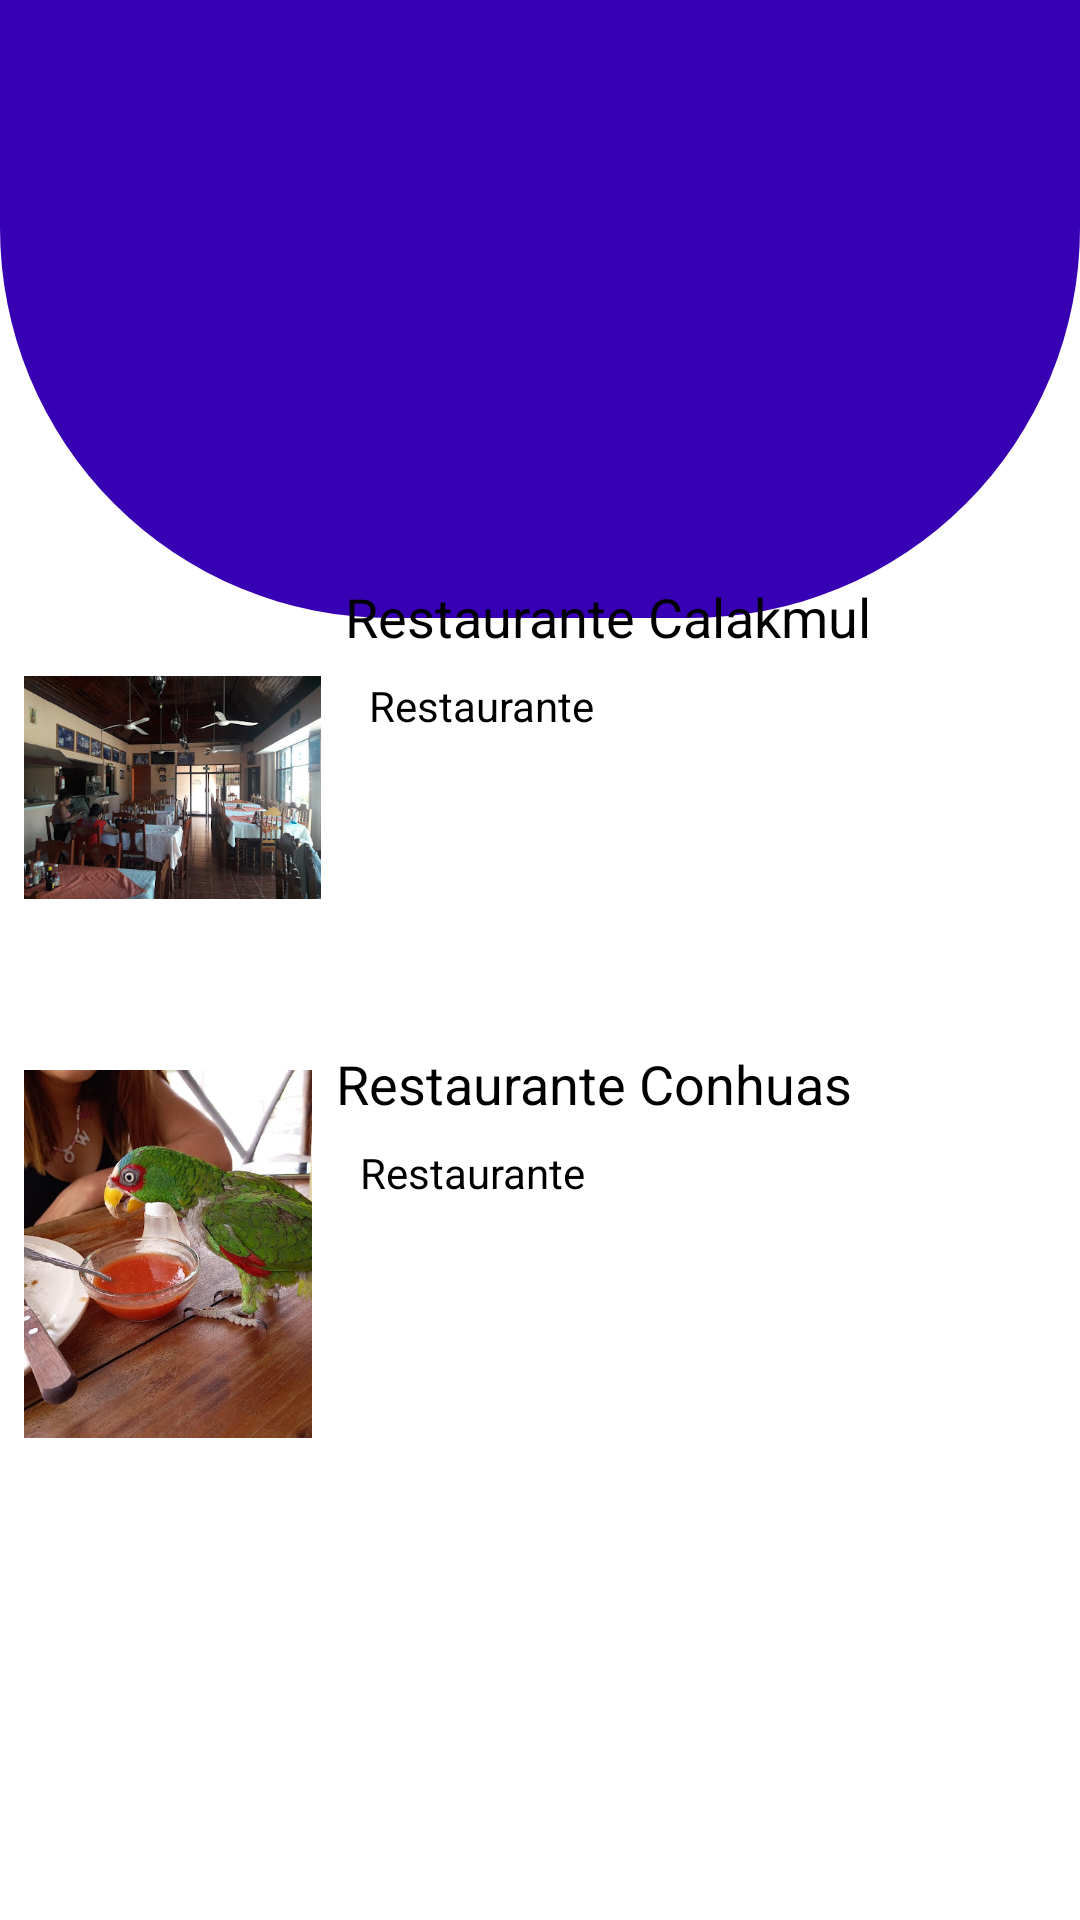

The Android layout XML behind this screen, and the referenced resources:
<!-- AndroidManifest.xml: application theme Theme.TourCamp -->
<!-- res/layout/activity_restaurantes_calakmul.xml -->
<?xml version="1.0" encoding="utf-8"?>
<RelativeLayout xmlns:android="http://schemas.android.com/apk/res/android"
    xmlns:app="http://schemas.android.com/apk/res-auto"
    xmlns:tools="http://schemas.android.com/tools"
    android:layout_width="match_parent"
    android:layout_height="match_parent"
    android:background="@color/white">

    <RelativeLayout
        android:layout_width="match_parent"
        android:layout_height="206dp"
        android:background="@drawable/superior">
    </RelativeLayout>

    <androidx.constraintlayout.widget.ConstraintLayout
        android:layout_width="match_parent"
        android:layout_height="wrap_content"
        android:layout_alignParentBottom="true"
        android:layout_marginBottom="300dp"
        android:background="?android:attr/selectableItemBackground">

        <androidx.constraintlayout.widget.Guideline
            android:id="@+id/guideline"
            android:layout_width="wrap_content"
            android:layout_height="wrap_content"
            android:orientation="horizontal"
            app:layout_constraintGuide_begin="16dp" />

        <androidx.constraintlayout.widget.Guideline
            android:id="@+id/guideline2"
            android:layout_width="wrap_content"
            android:layout_height="wrap_content"
            android:orientation="horizontal"
            app:layout_constraintGuide_begin="170dp" />

        <androidx.constraintlayout.widget.Guideline
            android:id="@+id/guideline3"
            android:layout_width="wrap_content"
            android:layout_height="wrap_content"
            android:orientation="horizontal"
            app:layout_constraintGuide_begin="155dp" />

        <ImageView
            android:id="@+id/elpIvPelicula"
            android:layout_width="99dp"
            android:layout_height="155dp"
            android:layout_marginStart="8dp"
            android:layout_marginTop="8dp"
            android:layout_marginBottom="8dp"
            android:contentDescription="@null"
            app:layout_constraintBottom_toTopOf="@+id/guideline2"
            app:layout_constraintStart_toStartOf="parent"
            app:layout_constraintTop_toTopOf="@+id/guideline"
            app:srcCompat="@drawable/restauranteca" />

        <TextView
            android:id="@+id/elpTvTitulo"
            android:layout_width="wrap_content"
            android:layout_height="wrap_content"
            android:layout_marginStart="8dp"
            android:layout_marginTop="8dp"
            android:text="Restaurante Calakmul"
            android:textColor="@color/black"
            android:textSize="18sp"
            app:layout_constraintStart_toEndOf="@+id/elpIvPelicula"
            app:layout_constraintTop_toTopOf="@+id/guideline"
            tools:ignore="HardcodedText" />

        <TextView
            android:id="@+id/elpTvGenero"
            android:layout_width="wrap_content"
            android:layout_height="wrap_content"
            android:layout_marginStart="16dp"
            android:layout_marginTop="8dp"
            android:text="Restaurante"
            android:textColor="@color/black"
            app:layout_constraintStart_toEndOf="@+id/elpIvPelicula"
            app:layout_constraintTop_toBottomOf="@+id/elpTvTitulo"
            tools:ignore="HardcodedText" />

    </androidx.constraintlayout.widget.ConstraintLayout>

    <androidx.constraintlayout.widget.ConstraintLayout
        android:layout_width="match_parent"
        android:layout_height="169dp"
        android:layout_alignParentBottom="true"
        android:layout_marginBottom="146dp"
        android:background="?android:attr/selectableItemBackground">

        <androidx.constraintlayout.widget.Guideline
            android:id="@+id/guidelinee1"
            android:layout_width="wrap_content"
            android:layout_height="wrap_content"
            android:orientation="horizontal"
            app:layout_constraintGuide_begin="16dp" />

        <androidx.constraintlayout.widget.Guideline
            android:id="@+id/guidelinee2"
            android:layout_width="wrap_content"
            android:layout_height="wrap_content"
            android:orientation="horizontal"
            app:layout_constraintGuide_begin="170dp" />

        <androidx.constraintlayout.widget.Guideline
            android:id="@+id/guidelinee3"
            android:layout_width="wrap_content"
            android:layout_height="wrap_content"
            android:orientation="horizontal"
            app:layout_constraintGuide_begin="192dp" />

        <ImageView
            android:id="@+id/elpIvPelicula2"
            android:layout_width="96dp"
            android:layout_height="128dp"
            android:layout_marginStart="8dp"
            android:layout_marginTop="8dp"
            android:layout_marginBottom="8dp"
            android:contentDescription="@null"
            app:layout_constraintBottom_toTopOf="@+id/guidelinee2"
            app:layout_constraintStart_toStartOf="parent"
            app:layout_constraintTop_toTopOf="@+id/guidelinee1"
            app:srcCompat="@drawable/rescon" />

        <TextView
            android:id="@+id/elpTvTitulo2"
            android:layout_width="wrap_content"
            android:layout_height="wrap_content"
            android:layout_marginStart="8dp"
            android:layout_marginTop="8dp"
            android:text="Restaurante Conhuas"
            android:textColor="@color/black"
            android:textSize="18sp"
            app:layout_constraintStart_toEndOf="@+id/elpIvPelicula2"
            app:layout_constraintTop_toTopOf="@+id/guidelinee1"
            tools:ignore="HardcodedText" />

        <TextView
            android:id="@+id/elpTvGenero2"
            android:layout_width="wrap_content"
            android:layout_height="wrap_content"
            android:layout_marginStart="16dp"
            android:layout_marginTop="8dp"
            android:text="Restaurante"
            android:textColor="@color/black"
            app:layout_constraintStart_toEndOf="@+id/elpIvPelicula2"
            app:layout_constraintTop_toBottomOf="@+id/elpTvTitulo2"
            tools:ignore="HardcodedText" />

    </androidx.constraintlayout.widget.ConstraintLayout>

</RelativeLayout>
<!-- resources referenced by this layout -->
<resources>
  <color name="black">#FF000000</color>
  <color name="white">#FFFFFFFF</color>
  <!-- drawable rescon: jpg bitmap (drawable-v24, 75105 bytes) -->
  <!-- drawable restauranteca: jpg bitmap (drawable-v24, 48871 bytes) -->
  <!-- drawable superior (drawable-v24) -->
  <?xml version="1.0" encoding="utf-8"?>
  <shape xmlns:android="http://schemas.android.com/apk/res/android">
  
      <solid
          android:color="@color/purple_700">
      </solid>
  
      <corners
          android:bottomLeftRadius="130dp"
          android:bottomRightRadius="130dp"
          />
  
  
  
  </shape>
  <style name="Theme.TourCamp" parent="Theme.MaterialComponents.DayNight.NoActionBar">
          
          <item name="colorPrimary">@color/purple_500</item>
          <item name="colorPrimaryVariant">@color/purple_700</item>
          <item name="colorOnPrimary">@color/white</item>
          
          <item name="colorSecondary">@color/teal_200</item>
          <item name="colorSecondaryVariant">@color/teal_700</item>
          <item name="colorOnSecondary">@color/black</item>
          
          <item name="android:statusBarColor" tools:targetApi="l">?attr/colorPrimaryVariant</item>
          
      </style>
  <color name="purple_700">#FF3700B3</color>
  <color name="purple_500">#FF6200EE</color>
  <color name="teal_200">#FF03DAC5</color>
  <color name="teal_700">#FF018786</color>
</resources>
